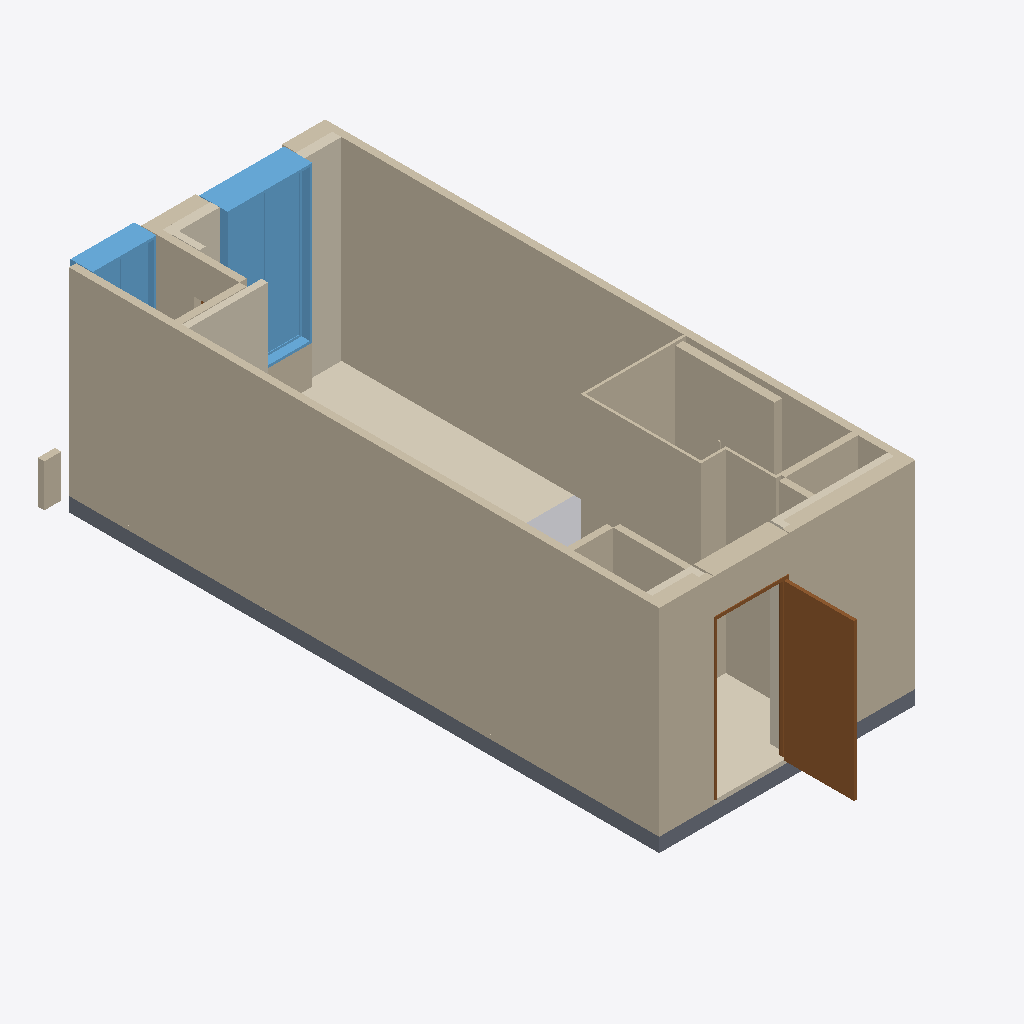
Isometric view of an IFC building model (IFC-SPF (STEP), schema IFC4, length unit metre), seen from the south-west, elements coloured by IFC class: 16 walls (beige), 7 coverings (cream), 2 windows (light blue), 2 slabs (grey), 1 door (brown), 1 other element (light grey).
Extent 4.0 m × 9.4 m × 3.0 m (x, y, z). Storeys (1): A32-25-U04 at 0.00 m. Elements (44): 18 IfcWall, 9 IfcCovering, 3 IfcFurniture, 3 IfcSanitaryTerminal, 3 IfcSlab, 2 IfcBuildingElementProxy, 2 IfcDoor, 2 IfcFurnishingElement, 2 IfcWindow.

HEADER;
FILE_DESCRIPTION(('ViewDefinition[DesignTransferView]'),'2;1');
FILE_NAME('/dev/null','2026-10-20T20:54:54+09:00',(''),(''),'IfcOpenShell 0.9.0','IfcOpenShell 0.9.0','Nobody');
FILE_SCHEMA(('IFC4'));
ENDSEC;
DATA;
#1=IFCPROJECT('2SuSpTKB5SQAB8rsPoOCer',$,'A32-25-U04',$,$,$,$,(#10),#5);
#12=IFCSITE('3JkKtlSpHI8w_5NZbqp8Gz',$,'A32 source coordinate system',$,$,$,$,$,$,$,$,$,$,$);
#13=IFCBUILDING('05R3g1E3fK9OFlh6G83uaO',$,'주거동 · 3층–옥탑지붕',$,$,$,$,$,$,$,$,$);
#16=IFCBUILDINGSTOREY('22ckhjYW5IefquUMDxIbim',$,'A32-25-U04',$,$,#25,$,$,$,0.0);
#1046=IFCWALL('0RPai0RcLVnv5Gce$TIfvD',$,'concrete / CAD 벽체 040',$,$,#3466,#1069,$,$);
#968=IFCWALL('2qHjYJewrTT9WL3uDQ$WRk',$,'concrete / CAD 벽체 018',$,$,#3656,#999,$,$);
#1348=IFCWALL('3jKpkDe75OYhEOgOCMECaa',$,'B06 / 욕실 구획 보완',$,$,#3481,#1373,$,$);
#418=IFCCOVERING('0gCbtci2rM2gopDcAOQMAJ',$,'F-U04 / 25형 바닥',$,$,#3501,#446,$,$);
#716=IFCDOOR('1PCBT3_ETSt8wtzKn2jiI0',$,'D014 / 원본 문짝',$,$,#3506,#733,$,2.2,0.99,$,$,$);
#1840=IFCWINDOW('3bphtIcmDSc8KXmdSp41u8',$,'WIN038 / 2열 창',$,$,#3566,#2133,$,2.2,1.2,$,$,$);
#1287=IFCWALL('0ml9R95PXR5gdgjVNDaRAU',$,'ubr / CAD 벽체 005',$,$,#3536,#1307,$,$);
#910=IFCSLAB('0bZtp7gBjMlgYCHhdMkcRz',$,'S-U05 / 25형 슬래브',$,$,#3516,#927,$,$);
#555=IFCCOVERING('3HppLQmIDPGRfx87fn8zjA',$,'INS034 / CAD 외피 단열재',$,$,#3561,#572,$,.INSULATION.);
#1502=IFCWALL('2GEqrkGnbS5ATya9GQJur$',$,'DH014 / 문 상부 벽체',$,$,#3531,#1519,$,$);
#621=IFCCOVERING('1yWtACl0fMsetgZdkaHs8x',$,'INS036 / CAD 외피 단열재',$,$,#3591,#638,$,.INSULATION.);
#1532=IFCWINDOW('0qBwKqvAXJAB9Dp433uoRE',$,'WIN034 / 2열 창',$,$,#3551,#1828,$,2.2,0.8999999999998836,$,$,$);
#939=IFCSLAB('0tXlZdq5PG_h0hYXDjW_rR',$,'S-COM / 복도·코어 슬래브',$,$,#3671,#956,$,$);
#1142=IFCWALL('1Y9xxzoLLLwgGMoaV0zkQK',$,'partition / CAD 벽체 037',$,$,#3601,#1159,$,$);
#1258=IFCWALL('0Iq_5boprHAfbmjUoLYBwA',$,'partition / CAD 벽체 041',$,$,#3471,#1275,$,$);
#1113=IFCWALL('11VuipConHHQaY8dqIv7k$',$,'partition / CAD 벽체 036',$,$,#3476,#1130,$,$);
#516=IFCCOVERING('0eAZeO9A9Lk819XIXs35b3',$,'INS033 / CAD 외피 단열재',$,$,#3496,#540,$,.INSULATION.);
#585=IFCCOVERING('0qzOHJ7yrR4ONNGwZA8Mx_',$,'INS035 / CAD 외피 단열재',$,$,#3576,#608,$,.INSULATION.);
#3331=IFCFURNITURE('0mq50jR15NC9nIt$JlJere',$,'T009 / 식탁',$,$,#3596,#3396,$,$);
#1472=IFCWALL('3oextNX_rNDhhN$SfjzWJE',$,'DH009 / 문 상부 벽체',$,$,#3636,#1489,$,$);
#1443=IFCWALL('3tZvmkqtzTCxK5qrkQEvjM',$,'WIN038 / 2열 창 / 하부벽',$,$,#3621,#1460,$,$);
#1385=IFCWALL('0kN5ElEAfRIgRlSetEOP2i',$,'WIN033 / 2열 창 / 하부벽',$,$,#3646,#1402,$,$);
#1229=IFCWALL('2gGtt79STNWgAF_CHOcC$C',$,'partition / CAD 벽체 040',$,$,#3541,#1246,$,$);
#1017=IFCWALL('2VLgIWlZrVWBDBhtXi9FS3',$,'concrete / CAD 벽체 038',$,$,#3586,#1034,$,$);
#1081=IFCWALL('1mpDlj3m9UFQ6UvVQSqH6h',$,'partition / CAD 벽체 035',$,$,#3491,#1101,$,$);
#1171=IFCWALL('3DplqDX4nRtPALMIiSBPPF',$,'partition / CAD 벽체 038',$,$,#3486,#1188,$,$);
#651=IFCCOVERING('2FDfyM$Z5Ma8aVvZgIpvbj',$,'INS037 / CAD 외피 단열재',$,$,#3546,#671,$,.INSULATION.);
#487=IFCCOVERING('2QQ6YzLdPSQgK$jhftxeBV',$,'F-COM / 복도·코어 마감',$,$,#3681,#504,$,$);
#1200=IFCWALL('3cfSh_$1fRZ9zXo6QAu9Nf',$,'partition / CAD 벽체 039',$,$,#3581,#1217,$,$);
ENDSEC;
